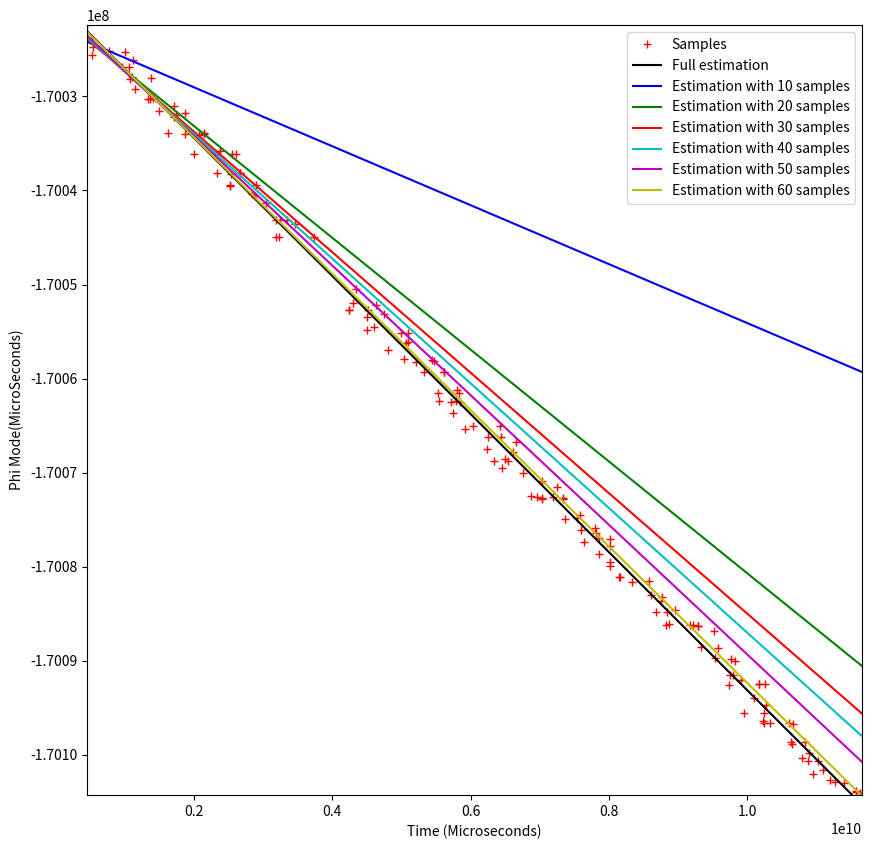
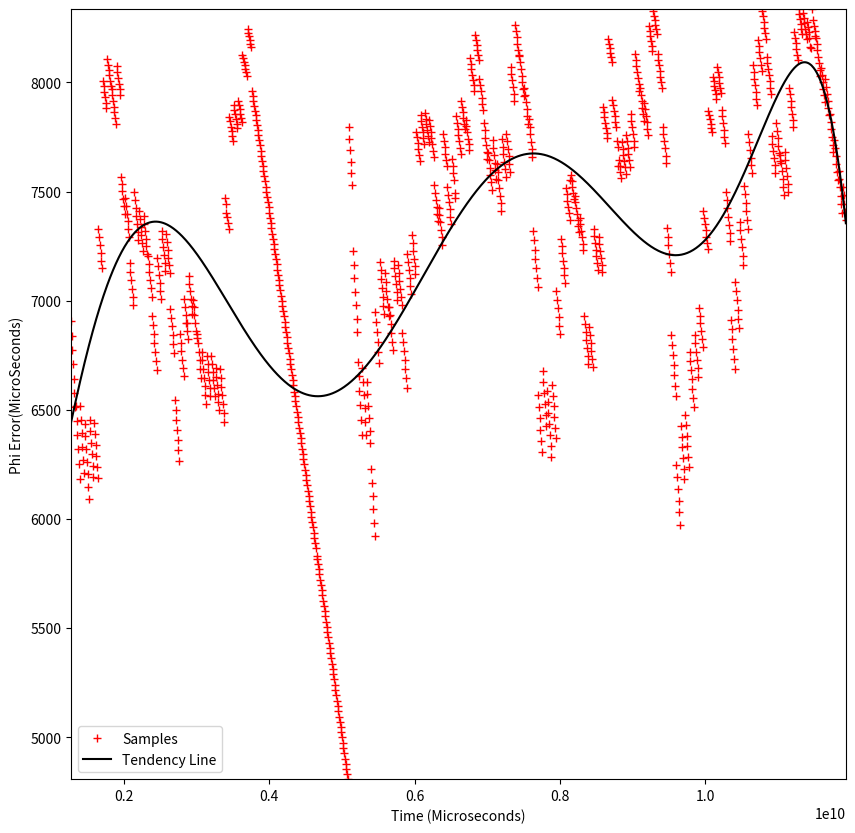

Recreate these plots in Python, in order.
import csv
import matplotlib.pyplot as plt
import numpy as np

mode = [-170022425.000000, -170023350.000000, -170023881.000000, -170024736.000000, -170025162.000000, -170025238.000000, -170025575.000000, -170025207.000000, -170026180.000000, -170026887.000000, -170026836.000000, -170028102.000000, -170027963.000000, -170028050.000000, -170029195.000000, -170030230.000000, -170030194.000000, -170030290.000000, -170030971.000000, -170031596.000000, -170031797.000000, -170031962.000000, -170032228.000000, -170033877.000000, -170033932.000000, -170033948.000000, -170033984.000000, -170034074.000000, -170035815.000000, -170036080.000000, -170036138.000000, -170036120.000000, -170036129.000000, -170038191.000000, -170038191.000000, -170038236.000000, -170038181.000000, -170039488.000000, -170039370.000000, -170039472.000000, -170040379.000000, -170040544.000000, -170041378.000000, -170043128.000000, -170043143.000000, -170043145.000000, -170043520.000000, -170044926.000000, -170044949.000000, -170044980.000000, -170050514.000000, -170051953.000000, -170052174.000000, -170052728.000000, -170052671.000000, -170052728.000000, -170053160.000000, -170053444.000000, -170054496.000000, -170054840.000000, -170055123.000000, -170055161.000000, -170056090.000000, -170056199.000000, -170056937.000000, -170057870.000000, -170058030.000000, -170058120.000000, -170058215.000000, -170059281.000000, -170059264.000000, -170059264.000000, -170061259.000000, -170061501.000000, -170062355.000000, -170061513.000000, -170062403.000000, -170062477.000000, -170062498.000000, -170063632.000000, -170065074.000000, -170065072.000000, -170065379.000000, -170066166.000000, -170066187.000000, -170066724.000000, -170067527.000000, -170067822.000000, -170068509.000000, -170068796.000000, -170068799.000000, -170069472.000000, -170070058.000000, -170070840.000000, -170071519.000000, -170072533.000000, -170072628.000000, -170072646.000000, -170072715.000000, -170072717.000000, -170072779.000000, -170072755.000000, -170074542.000000, -170074871.000000, -170074908.000000, -170075920.000000, -170076118.000000, -170076472.000000, -170076962.000000, -170077011.000000, -170077343.000000, -170077834.000000, -170078612.000000, -170079552.000000, -170079930.000000, -170081075.000000, -170081149.000000, -170081537.000000, -170081616.000000, -170082981.000000, -170083191.000000, -170083598.000000, -170084814.000000, -170084655.000000, -170084858.000000, -170086124.000000, -170086164.000000, -170086200.000000, -170086187.000000, -170086290.000000, -170086290.000000, -170086829.000000, -170088552.000000, -170088620.000000, -170089751.000000, -170089808.000000, -170090033.000000, -170091555.000000, -170091556.000000, -170092026.000000, -170092543.000000, -170092523.000000, -170092509.000000, -170092473.000000, -170093960.000000, -170094697.000000, -170095522.000000, -170095611.000000, -170096453.000000, -170096626.000000, -170096673.000000, -170096664.000000, -170096752.000000, -170098604.000000, -170098630.000000, -170098879.000000, -170099804.000000, -170100394.000000, -170100671.000000, -170100656.000000, -170101614.000000, -170102075.000000, -170102683.000000, -170102905.000000, -170102952.000000, -170103841.000000, -170104006.000000, -170104090.000000, -170104295.000000]
t = [452632840.000000, 375832840.000000, 503732840.000000, 537932840.000000, 320532840.000000, 998332840.000000, 530762840.000000, 775812840.000000, 1122952840.000000, 1062842840.000000, 963512840.000000, 1076152840.000000, 1100012840.000000, 1376292840.000000, 1139332840.000000, 1366662840.000000, 1399022840.000000, 1328672840.000000, 1710732840.000000, 1492102840.000000, 1868532960.000000, 1742782840.000000, 1708682840.000000, 1623582840.000000, 2150032840.000000, 2144912840.000000, 1872622840.000000, 2076302836.000000, 2379922840.000000, 2004412840.000000, 2542432840.000000, 2599162960.000000, 2321142840.000000, 2667052840.000000, 2667052840.000000, 2533212840.000000, 2327282840.000000, 2513752840.000000, 2515802840.000000, 2891822840.000000, 2833962840.000000, 2879532965.000000, 3034362840.000000, 3190932840.000000, 3340542840.000000, 3248172840.000000, 3462502840.000000, 3226462840.000000, 3181712840.000000, 3736732840.000000, 4348472840.000000, 4293172840.000000, 4632942840.000000, 4241662840.000000, 4510672996.000000, 4241662840.000000, 4745992840.000000, 4503502840.000000, 4602012840.000000, 4496332840.000000, 5097842840.000000, 4987042840.000000, 5100912965.000000, 5071212965.000000, 4800872965.000000, 5029022840.000000, 5439552840.000000, 5475802840.000000, 5214472840.000000, 5332642840.000000, 5614862840.000000, 5614862840.000000, 5807682840.000000, 5525562840.000000, 5783102840.000000, 5838402840.000000, 5546042840.000000, 5709372840.000000, 5841472961.000000, 5750332840.000000, 6033062840.000000, 6425262840.000000, 5917142840.000000, 6433452840.000000, 6254862840.000000, 6652482961.000000, 6237042840.000000, 6607942840.000000, 6501442840.000000, 6344152840.000000, 6547522840.000000, 6458022840.000000, 6757752840.000000, 7036182840.000000, 7246822840.000000, 6873462840.000000, 7184252840.000000, 6964292840.000000, 7341132840.000000, 7026962840.000000, 7037202840.000000, 7336012840.000000, 7580542840.000000, 7533952840.000000, 7357512840.000000, 7801422840.000000, 7595082840.000000, 7816782840.000000, 7863372965.000000, 8015442840.000000, 7644642071.000000, 8013392965.000000, 7853132961.000000, 8009292840.000000, 8014412840.000000, 8161562840.000000, 8145382836.000000, 8575682840.000000, 8340662840.000000, 8614892840.000000, 8774332961.000000, 8747502840.000000, 8674282965.000000, 8951792840.000000, 8833722840.000000, 8864952840.000000, 9170522840.000000, 9217012840.000000, 8823172840.000000, 9294632965.000000, 9294632965.000000, 9524832961.000000, 9331082840.000000, 9584732961.000000, 9540492840.000000, 9770692840.000000, 9822302840.000000, 9792602840.000000, 9746112840.000000, 9904732840.000000, 9738942836.000000, 10170772840.000000, 10258532840.000000, 10175892964.000000, 10091202840.000000, 10269792840.000000, 9952342840.000000, 10245212964.000000, 10224322840.000000, 10601572840.000000, 10329282840.000000, 10243162840.000000, 10656252964.000000, 10838422840.000000, 10626552840.000000, 10652152840.000000, 10893512840.000000, 10798072840.000000, 10873542840.000000, 11017622840.000000, 11098212840.000000, 10951672840.000000, 11193852840.000000, 11266352964.000000, 11402752840.000000, 11568232840.000000, 11573352840.000000, 11636022840.000000, 11661622840.000000]
print("Mode Samples: " + str(len(mode)))


plt.figure('Mode', figsize=(10,10)) 

fullZ = np.polyfit(t, mode, 1)
fullP = np.poly1d(fullZ)
print("Full estimation. m: " + str(fullZ[0]) + " c: " + str(fullZ[1]))

plt.plot(t, mode,"r+", label="Samples")
plt.plot(t, fullP(t),"k-", label = "Full estimation")

colors = ["b", "g", "r", "c", "m", "y"]
for i in range(10,70,10):
	partialZ = np.polyfit(t[0:i], mode[0:i], 1)
	partialP = np.poly1d(partialZ)
	plt.plot(t, partialP(t), colors[(i-10)//10] + "-", label = "Estimation with " + str(i) + " samples")
	print("Estimation with " + str(i) + " samples. m: " + str(partialZ[0]) + " c: " + str(partialZ[1]) 
		+ ". Difference to full estimation m: " + str(partialZ[0] - fullZ[0]) + " c: " + str(partialZ[1] - fullZ[1	]))
 
plt.xlabel('Time (Microseconds)')
plt.ylabel('Phi Mode(MicroSeconds)')

axes = plt.gca()
axes.set_ylim([min(mode), max(mode)])
axes.set_xlim([t[0], t[-1]])

plt.legend()
plt.savefig('Mode.png')
plt.close()

# ---------- Phi Line Error ------------------ 
t = [1267170633, 1277179440, 1287188251, 1297197059, 1307205869, 1317214682, 1327223486, 1337232291, 1347241096, 1357249904, 1367258716, 1377267528, 1387276340, 1397285149, 1407293961, 1417302770, 1427311581, 1437320399, 1447329216, 1457338035, 1467346855, 1477355676, 1487364495, 1497373317, 1507382136, 1517390957, 1527399779, 1537408600, 1547417420, 1557426241, 1567435070, 1577443892, 1587452710, 1597461531, 1607470350, 1617479179, 1627488000, 1637496825, 1647505647, 1657514470, 1667523288, 1677532107, 1687540930, 1697549753, 1707558572, 1717567398, 1727576225, 1737585054, 1747593885, 1757602716, 1767611542, 1777620365, 1787629198, 1797638032, 1807646863, 1817655696, 1827664524, 1837673358, 1847682187, 1857691022, 1867699855, 1877708695, 1887717527, 1897726359, 1907735191, 1917744024, 1927752853, 1937761680, 1947770504, 1957779329, 1967788157, 1977796986, 1987805816, 1997814643, 2007823464, 2017832288, 2027841115, 2037849942, 2047858770, 2057867602, 2067876430, 2077885265, 2087894099, 2097902932, 2107911759, 2117920593, 2127929431, 2137938257, 2147947085, 2157955915, 2167964753, 2177973584, 2187982421, 2197991254, 2208000087, 2218008922, 2228017760, 2238026597, 2248035430, 2258044265, 2268053102, 2278061943, 2288070790, 2298079632, 2308088483, 2318097324, 2328106169, 2338115009, 2348123851, 2358132689, 2368141529, 2378150371, 2388159213, 2398168054, 2408176893, 2418185733, 2428194572, 2438203409, 2448212239, 2458221072, 2468229907, 2478238740, 2488247575, 2498256411, 2508265248, 2518274083, 2528282913, 2538291746, 2548300577, 2558309410, 2568318243, 2578327074, 2588335904, 2598344736, 2608353570, 2618362400, 2628371227, 2638380058, 2648388884, 2658397710, 2668406541, 2678415366, 2688424189, 2698433014, 2708441839, 2718450661, 2728459484, 2738468306, 2748477120, 2758485932, 2768494750, 2778503565, 2788512374, 2798521190, 2808530006, 2818538823, 2828547639, 2838556455, 2848565265, 2858574073, 2859778627, 2868582886, 2878591702, 2888600513, 2898609326, 2908618138, 2918626954, 2928635765, 2938644579, 2948653393, 2958662206, 2968671020, 2978679832, 2988688644, 2998697458, 3008706266, 3018715072, 3028723885, 3038732698, 3048741506, 3058750313, 3068759118, 3078767923, 3088776730, 3098785533, 3108794340, 3118803140, 3128811944, 3138820745, 3148829543, 3158838345, 3168847149, 3178855956, 3188864761, 3198873562, 3208882369, 3218891166, 3228899964, 3238908762, 3248917567, 3258926371, 3268935172, 3278943980, 3288952782, 3298961583, 3308970384, 3318979194, 3328988007, 3338996815, 3349005626, 3359014444, 3369023263, 3379032086, 3389040910, 3399049732, 3409058557, 3419067379, 3429076208, 3439085033, 3449093858, 3459102686, 3469111515, 3479120345, 3489129172, 3499138003, 3509146840, 3519155670, 3529164510, 3539173353, 3549182196, 3559191035, 3569199874, 3579208722, 3589217565, 3599226408, 3609235250, 3619244094, 3629252943, 3639261796, 3649270642, 3659279494, 3669288349, 3679297200, 3689306055, 3699314905, 3709323752, 3719332600, 3729341445, 3739350294, 3749359138, 3759367987, 3769376831, 3779385674, 3789394520, 3799403372, 3809412218, 3819421077, 3829429936, 3839438794, 3849447645, 3859456493, 3869465335, 3879474178, 3889483021, 3899491872, 3909500725, 3919509571, 3929518416, 3939527264, 3949536115, 3959544958, 3969553801, 3979562648, 3989571499, 3999580349, 4009589200, 4019598048, 4029606897, 4039615742, 4049624587, 4059633438, 4069642286, 4079651140, 4089659989, 4099668839, 4109677688, 4119686540, 4129695388, 4139704232, 4149713079, 4159721930, 4169730780, 4179739630, 4189748478, 4199757332, 4209766191, 4219775046, 4229783918, 4239792788, 4249801657, 4259810529, 4269819400, 4279828257, 4289837112, 4299845964, 4309854814, 4319863666, 4329872519, 4339881373, 4349890229, 4359899083, 4369907939, 4379916791, 4389925649, 4399934507, 4409943369, 4419952232, 4429961093, 4439969957, 4449978823, 4459987690, 4469996558, 4480005424, 4490014291, 4500023153, 4510032013, 4520040876, 4530049741, 4540058603, 4550067466, 4560076331, 4570085194, 4580094058, 4590102924, 4600111790, 4610120656, 4620129519, 4630138383, 4640147242, 4650156164, 4660164968, 4670173830, 4680182696, 4690191555, 4700200418, 4710209277, 4720218140, 4730227003, 4740235869, 4750244731, 4760253594, 4770262454, 4780271310, 4790280167, 4800289029, 4810297886, 4820306738, 4830315591, 4840324446, 4850333305, 4860342167, 4870351029, 4880359890, 4890368751, 4900377608, 4910386469, 4920395323, 4930404182, 4940413040, 4950421899, 4960430762, 4970439622, 4980448481, 4990457344, 5000466200, 5010475067, 5020483926, 5030492790, 5040501656, 5050510518, 5060519388, 5070528255, 5080537123, 5090545997, 5100554860, 5110563724, 5120572582, 5130581447, 5140590314, 5150599177, 5160608038, 5170616903, 5180625766, 5190634621, 5200643476, 5210652339, 5220661201, 5230670061, 5240678921, 5250687784, 5260696646, 5270705510, 5280714371, 5290723235, 5300732094, 5310740958, 5320749814, 5330758673, 5340767529, 5350776390, 5360785250, 5370794107, 5380802967, 5390811829, 5400820688, 5410829547, 5420838401, 5430847259, 5440856115, 5450864972, 5460873831, 5470882692, 5480891549, 5490900412, 5500909274, 5510918134, 5520926993, 5530935855, 5540944719, 5550953580, 5560962443, 5570971302, 5580980160, 5590989015, 5600997870, 5611006727, 5621015586, 5631024444, 5641033295, 5651042154, 5661051012, 5671059863, 5681068722, 5691077580, 5701086433, 5711095289, 5721104141, 5731112999, 5741121860, 5751130712, 5761139565, 5771148416, 5781157275, 5791166131, 5801174984, 5811183844, 5821192700, 5831201558, 5841210415, 5851219277, 5861228134, 5871236998, 5881245863, 5891254729, 5901263589, 5911272452, 5921281316, 5931290177, 5941299045, 5951307907, 5961316773, 5971325638, 5981334504, 5991343361, 6001352223, 6011361079, 6021369937, 6031378795, 6041387657, 6051396522, 6061405381, 6071414245, 6081423105, 6091431967, 6101440827, 6111449690, 6121458545, 6131467405, 6141476267, 6151485121, 6161493974, 6171502828, 6181511685, 6191520546, 6201529401, 6211538259, 6221547115, 6231555974, 6241564830, 6251573683, 6261582537, 6271591398, 6281600255, 6291609110, 6301617967, 6311626824, 6321635679, 6331644539, 6341653394, 6351662251, 6361671110, 6371679972, 6381688828, 6391697681, 6401706534, 6411715386, 6421724244, 6431733103, 6441741957, 6451750817, 6461759667, 6471768519, 6481777377, 6491786231, 6501795089, 6511803943, 6521812803, 6531821662, 6541830515, 6551839483, 6561848226, 6571857088, 6581865942, 6591874799, 6601883658, 6611892513, 6621901375, 6631910237, 6641919097, 6651927953, 6661936807, 6671945664, 6681954519, 6691963379, 6701972237, 6711981089, 6721989944, 6731998802, 6742007657, 6752016513, 6762025370, 6772034223, 6782043077, 6792051933, 6802060788, 6812069638, 6822078493, 6832087343, 6842096194, 6852105050, 6862113900, 6872122751, 6882131606, 6892140462, 6902149312, 6912158163, 6922167009, 6932175861, 6942184709, 6952193563, 6962202412, 6972211263, 6982220108, 6992228959, 7002237809, 7012246653, 7022255500, 7032264345, 7042273196, 7052282050, 7062290899, 7072299753, 7082308601, 7092317455, 7102326309, 7112335166, 7122344019, 7132352878, 7142361739, 7152370595, 7162379459, 7172388318, 7182397180, 7192406044, 7202414908, 7212423771, 7222432634, 7232441504, 7242450374, 7252459250, 7262468119, 7272476988, 7282485854, 7292494730, 7302503600, 7312512474, 7322521347, 7332530215, 7342539088, 7352547956, 7362556821, 7372565691, 7382574561, 7392583426, 7402592287, 7412601147, 7422610013, 7432618875, 7442627736, 7452636600, 7462645460, 7472654325, 7482663184, 7492672049, 7502680907, 7512689764, 7522698621, 7532707481, 7542716339, 7552725197, 7562734059, 7572742919, 7582751777, 7592760643, 7602769504, 7612778364, 7622787227, 7632796088, 7642804951, 7652813806, 7662822667, 7672831530, 7682840389, 7692849254, 7702858113, 7712866975, 7722875837, 7732884695, 7742893558, 7752902421, 7762911281, 7772920142, 7782929008, 7792937878, 7802946743, 7812955604, 7822964468, 7832973340, 7842982212, 7852991079, 7862999951, 7873008823, 7883017699, 7893026573, 7903035445, 7913044327, 7923053206, 7933062087, 7943070968, 7953079849, 7963088733, 7973097619, 7983106505, 7993115391, 8003124270, 8013133156, 8023142039, 8033150927, 8043159815, 8053168701, 8063177590, 8073186480, 8083195373, 8093204257, 8103213149, 8113222038, 8123230922, 8133239808, 8143248823, 8153257582, 8163266472, 8173275364, 8183284245, 8193293126, 8203302008, 8213310893, 8223319777, 8233328665, 8243337550, 8253346435, 8263355328, 8273364216, 8283373109, 8293381998, 8303390890, 8313399777, 8323408664, 8333417549, 8343426442, 8353435329, 8363444216, 8373453110, 8383462004, 8393470895, 8403479790, 8413488686, 8423497575, 8433506470, 8443515360, 8453524253, 8463533147, 8473542042, 8483550932, 8493559823, 8503568718, 8513577606, 8523586499, 8533595392, 8543604284, 8553613178, 8563622075, 8573630964, 8583639856, 8593648745, 8603657634, 8613666524, 8623675412, 8633684305, 8643693199, 8653702090, 8663710985, 8673719881, 8683728777, 8693737672, 8703746568, 8713755468, 8723764368, 8733773266, 8743782170, 8753791070, 8763799972, 8773808875, 8783817781, 8793826685, 8803835626, 8813844489, 8823853390, 8833862295, 8843871196, 8853880107, 8863889010, 8873897921, 8883906829, 8893915739, 8903924650, 8913933561, 8923942473, 8933951381, 8943960289, 8953969198, 8963978107, 8973987020, 8983995933, 8994004845, 9004013755, 9014022662, 9024031576, 9034040487, 9044049403, 9054058317, 9064067228, 9074076140, 9084085044, 9094093949, 9104102855, 9114111765, 9124120678, 9134129591, 9144138504, 9154147416, 9164156323, 9174165238, 9184174154, 9194183064, 9204191973, 9214200884, 9224209795, 9234218712, 9244227625, 9254236538, 9264245446, 9274254357, 9284263271, 9294272189, 9304281107, 9314290020, 9324298935, 9334307845, 9344316756, 9354325666, 9364334575, 9374343485, 9384352403, 9394361317, 9404370233, 9414379145, 9424388059, 9434396977, 9444405891, 9454414807, 9464423719, 9474432636, 9484441553, 9494450469, 9504459386, 9514468296, 9524477210, 9534486121, 9544495030, 9554503941, 9564512852, 9574521763, 9584530671, 9594539578, 9604548487, 9614557398, 9624566308, 9634575212, 9644584120, 9654593023, 9664601931, 9674610840, 9684619742, 9694628647, 9704637545, 9714646445, 9724655350, 9734664252, 9744673156, 9754682061, 9764690962, 9774699863, 9784708764, 9794717661, 9804726556, 9814735452, 9824744342, 9834753238, 9844762136, 9854771031, 9864779926, 9874788824, 9884797726, 9894806620, 9904815519, 9914824417, 9924833316, 9934842214, 9944851105, 9954859998, 9964868895, 9974877784, 9984886679, 9994895571, 10004904463, 10014913353, 10024922246, 10034931139, 10044940025, 10054948910, 10064957802, 10074966692, 10084975579, 10094984466, 10104993356, 10115002244, 10125011133, 10135020020, 10145028907, 10155037794, 10165046683, 10175055570, 10185064461, 10195073354, 10205082242, 10215091131, 10225100022, 10235108917, 10245117813, 10255126703, 10265135594, 10275144485, 10285153375, 10295162263, 10305171154, 10315180041, 10325188927, 10335197810, 10345206696, 10355215587, 10365224476, 10375233371, 10385242259, 10395251144, 10405260025, 10415268909, 10425277792, 10435286670, 10445295550, 10455304422, 10465313308, 10475322182, 10485331056, 10495339933, 10505348811, 10515357683, 10525366558, 10535375436, 10545384314, 10555393193, 10565402065, 10575410934, 10585419811, 10595428684, 10605437553, 10615446432, 10625455305, 10635464180, 10645473049, 10655481925, 10665490794, 10675499666, 10685508541, 10695517415, 10705526284, 10715535156, 10725544025, 10735552901, 10745561777, 10755570651, 10765579526, 10775588403, 10785597273, 10795606149, 10805615024, 10815623901, 10825632774, 10835641652, 10845650525, 10855659403, 10865668278, 10875677159, 10885686038, 10895694917, 10905703793, 10915712672, 10925721544, 10935730422, 10945739294, 10955748173, 10965757047, 10975765925, 10985774802, 10995783679, 11005792554, 11015801430, 11025810306, 11035819185, 11045828057, 11055836934, 11065845807, 11075854678, 11085863546, 11095872418, 11105881295, 11115890170, 11125899047, 11135907923, 11145916791, 11155925666, 11165934533, 11175943399, 11185952267, 11195961143, 11205970015, 11215978884, 11225987755, 11235996627, 11246005500, 11256014367, 11266023239, 11276032107, 11286040976, 11296049844, 11306058714, 11316067585, 11326076451, 11336085322, 11346094191, 11356103064, 11366111933, 11376120802, 11386129673, 11396138545, 11406147415, 11416156291, 11426165161, 11436174034, 11446182958, 11456191774, 11466200639, 11486218369, 11496227242, 11506236119, 11516244989, 11526253859, 11536262730, 11546271605, 11556280475, 11566289346, 11576298222, 11586307102, 11596315981, 11606324859, 11616333734, 11626342610, 11636351482, 11646360354, 11656369232, 11666378104, 11676386979, 11686395850, 11696404723, 11706413595, 11716422469, 11726431339, 11736440205, 11746449072, 11756457945, 11766466814, 11776475682, 11786484548, 11796493415, 11806502286, 11816511151, 11826520022, 11836528888, 11846537755, 11856546621, 11866555486, 11876564351, 11886573213, 11896582073, 11906590932, 11916599792, 11926608654, 11936617518]
error = [6907, 6840, 6775, 6709, 6643, 6578, 6512, 6517, 6451, 6385, 6319, 6252, 6185, 6516, 6455, 6392, 6331, 6270, 6209, 6437, 6379, 6322, 6263, 6206, 6148, 6090, 6454, 6402, 6350, 6297, 6245, 6192, 6441, 6390, 6339, 6288, 6237, 6186, 7330, 7293, 7256, 7220, 7183, 7148, 8007, 7984, 7957, 7933, 7908, 7883, 8106, 8081, 8058, 8033, 8009, 7986, 7969, 7942, 7916, 7890, 7863, 7836, 7809, 8074, 8047, 8021, 7995, 7969, 7943, 7569, 7535, 7501, 7467, 7432, 7397, 7470, 7435, 7399, 7364, 7328, 7293, 7171, 7132, 7096, 7056, 7018, 6979, 7497, 7461, 7424, 7387, 7350, 7313, 7277, 7410, 7374, 7338, 7301, 7265, 7229, 7388, 7353, 7318, 7283, 7250, 7215, 7206, 7169, 7132, 7094, 7057, 7019, 6932, 6890, 6849, 6807, 6766, 6724, 6683, 7195, 7158, 7120, 7083, 7045, 7008, 7319, 7281, 7245, 7210, 7173, 7137, 7307, 7271, 7234, 7198, 7162, 7126, 6963, 6922, 6883, 6842, 6802, 6760, 6546, 6500, 6453, 6406, 6360, 6314, 6267, 6848, 6808, 6769, 6730, 6691, 6653, 7008, 6973, 6936, 6900, 6896, 6863, 6827, 7114, 7079, 7045, 7010, 6975, 6941, 7005, 6970, 6935, 6898, 6863, 6828, 6846, 6806, 6766, 6727, 6687, 6647, 6767, 6728, 6688, 6647, 6608, 6567, 6527, 6748, 6710, 6673, 6637, 6601, 6563, 6745, 6709, 6673, 6636, 6599, 6562, 6690, 6651, 6614, 6575, 6536, 6498, 6689, 6648, 6607, 6567, 6526, 6484, 6445, 7470, 7441, 7402, 7385, 7357, 7330, 7844, 7822, 7798, 7776, 7754, 7731, 7896, 7875, 7854, 7834, 7812, 7792, 7916, 7896, 7877, 7857, 7838, 7818, 8128, 8111, 8095, 8079, 8063, 8046, 8031, 8246, 8229, 8213, 8196, 8178, 8163, 7959, 7937, 7915, 7892, 7871, 7849, 7828, 7806, 7784, 7760, 7736, 7713, 7688, 7664, 7641, 7617, 7594, 7570, 7547, 7523, 7499, 7475, 7451, 7428, 7403, 7379, 7356, 7333, 7308, 7284, 7260, 7237, 7214, 7190, 7167, 7143, 7119, 7095, 7071, 7048, 7023, 6999, 6975, 6951, 6928, 6904, 6879, 6856, 6832, 6807, 6783, 6759, 6734, 6710, 6686, 6662, 6638, 6612, 6584, 6564, 6540, 6516, 6491, 6467, 6443, 6419, 6395, 6371, 6346, 6322, 6299, 6274, 6251, 6226, 6201, 6177, 6154, 6130, 6105, 6081, 6058, 6034, 6010, 5987, 5962, 5938, 5914, 5890, 5867, 5830, 5817, 5794, 5770, 5747, 5722, 5698, 5674, 5650, 5626, 5603, 5578, 5554, 5530, 5506, 5482, 5460, 5433, 5409, 5385, 5361, 5337, 5312, 5289, 5265, 5240, 5216, 5192, 5167, 5143, 5119, 5095, 5071, 5046, 5023, 4999, 4975, 4951, 4927, 4902, 4879, 4856, 4832, 4808, 7795, 7743, 7691, 7638, 7585, 7532, 7227, 7164, 7102, 7041, 6979, 6917, 6856, 6721, 6653, 6586, 6521, 6454, 6387, 6690, 6629, 6568, 6508, 6446, 6387, 6630, 6574, 6517, 6461, 6402, 6346, 6228, 6167, 6105, 6044, 5983, 5921, 6948, 6902, 6855, 6809, 6763, 6717, 7178, 7139, 7098, 7058, 7018, 6978, 6938, 7126, 7087, 7046, 7008, 6970, 6930, 6973, 6934, 6894, 6853, 6813, 6774, 7184, 7148, 7112, 7076, 7039, 7004, 7162, 7126, 7089, 7052, 7016, 6979, 6854, 6813, 6770, 6728, 6686, 6644, 6601, 7214, 7177, 7142, 7106, 7069, 7033, 7299, 7264, 7229, 7193, 7157, 7122, 7775, 7748, 7721, 7695, 7667, 7640, 7850, 7825, 7798, 7772, 7746, 7719, 7862, 7835, 7808, 7781, 7754, 7727, 7828, 7800, 7771, 7744, 7716, 7688, 7660, 7529, 7495, 7463, 7430, 7399, 7366, 7426, 7392, 7359, 7325, 7290, 7257, 7763, 7734, 7704, 7674, 7645, 7616, 7519, 7486, 7452, 7420, 7386, 7353, 7651, 7618, 7587, 7555, 7472, 7492, 7846, 7816, 7788, 7760, 7730, 7702, 7673, 7913, 7888, 7863, 7838, 7812, 7788, 7830, 7802, 7774, 7742, 7719, 7692, 8112, 8087, 8062, 8036, 8012, 7987, 7963, 8219, 8196, 8172, 8149, 8125, 8102, 8016, 7988, 7959, 7931, 7901, 7873, 7815, 7781, 7747, 7715, 7682, 7649, 7679, 7645, 7610, 7576, 7542, 7507, 7737, 7702, 7667, 7632, 7597, 7560, 7626, 7589, 7554, 7518, 7481, 7446, 7410, 7741, 7706, 7672, 7636, 7602, 7569, 7766, 7731, 7696, 7661, 7626, 7591, 8072, 8041, 8010, 7978, 7946, 7913, 8262, 8234, 8207, 8177, 8149, 8121, 8124, 8093, 8062, 8030, 8000, 7968, 7938, 7976, 7944, 7911, 7879, 7845, 7812, 7831, 7796, 7763, 7728, 7693, 7659, 7320, 7278, 7233, 7191, 7148, 7106, 7062, 6566, 6514, 6462, 6409, 6358, 6305, 6677, 6628, 6577, 6529, 6478, 6428, 6588, 6537, 6487, 6436, 6385, 6335, 6284, 6614, 6565, 6517, 6468, 6419, 6371, 7044, 7004, 6966, 6926, 6886, 6846, 7285, 7252, 7218, 7184, 7150, 7116, 7081, 7517, 7488, 7459, 7430, 7400, 7371, 7555, 7575, 7549, 7521, 7495, 7468, 7481, 7454, 7426, 7399, 7371, 7343, 7316, 7378, 7350, 7320, 7292, 7261, 7234, 6932, 6894, 6858, 6821, 6783, 6747, 6710, 6882, 6844, 6807, 6771, 6733, 6695, 7327, 7297, 7265, 7234, 7203, 7171, 7140, 7292, 7260, 7228, 7195, 7164, 7132, 7889, 7865, 7841, 7816, 7792, 7768, 7745, 8199, 8178, 8158, 8137, 8116, 8095, 7920, 7895, 7871, 7847, 7821, 7797, 7731, 7703, 7618, 7647, 7619, 7592, 7563, 7726, 7697, 7668, 7640, 7611, 7582, 7759, 7731, 7702, 7673, 7644, 7615, 7855, 7825, 7794, 7764, 7733, 7704, 8132, 8104, 8077, 8047, 8019, 7992, 7963, 7974, 7944, 7915, 7885, 7855, 7824, 7908, 7879, 7848, 7819, 7789, 7758, 8260, 8237, 8213, 8190, 8168, 8144, 8326, 8305, 8285, 8264, 8243, 8223, 8129, 8104, 8078, 8052, 8027, 8002, 7977, 7798, 7765, 7731, 7698, 7665, 7631, 7334, 7294, 7254, 7214, 7173, 7133, 6844, 6798, 6751, 6704, 6658, 6610, 6564, 6246, 6192, 6138, 6084, 6030, 5974, 6426, 6378, 6329, 6280, 6230, 6181, 6477, 6429, 6382, 6333, 6285, 6237, 6767, 6725, 6682, 6640, 6597, 6554, 6513, 6845, 6805, 6767, 6729, 6690, 6651, 6967, 6932, 6896, 6860, 6824, 6787, 7409, 7381, 7351, 7322, 7294, 7264, 7235, 7871, 7851, 7831, 7811, 7792, 7772, 8024, 8005, 7984, 7964, 7945, 7924, 8071, 8048, 8024, 7999, 7975, 7950, 7876, 7845, 7814, 7783, 7752, 7721, 7497, 7460, 7423, 7386, 7349, 7312, 7274, 6914, 6869, 6824, 6778, 6733, 6688, 7088, 7045, 7002, 6959, 6916, 6873, 7363, 7324, 7284, 7244, 7204, 7164, 7528, 7490, 7450, 7411, 7370, 7331, 7762, 7727, 7692, 7656, 7621, 7585, 8080, 8050, 8017, 7987, 7957, 7925, 7895, 8196, 8168, 8139, 8111, 8082, 8053, 8328, 8303, 8276, 8251, 8225, 8199, 8118, 8091, 8061, 8034, 8005, 7977, 7949, 7754, 7720, 7688, 7653, 7621, 7587, 7814, 7779, 7744, 7710, 7675, 7640, 7670, 7632, 7594, 7558, 7521, 7485, 7682, 7646, 7609, 7573, 7536, 7500, 7976, 7945, 7915, 7886, 7856, 7827, 7796, 8230, 8203, 8179, 8152, 8128, 8102, 8336, 8314, 8290, 8266, 8243, 8220, 8319, 8295, 8273, 8246, 8222, 8198, 8279, 8255, 8231, 8206, 8163, 8157, 8335, 8285, 8260, 8235, 8211, 8206, 8175, 8147, 8117, 8088, 8058, 8029, 8065, 8033, 8002, 7972, 7941, 7910, 8014, 7981, 7948, 7916, 7884, 7852, 7857, 7821, 7786, 7750, 7714, 7680, 7737, 7700, 7664, 7626, 7590, 7553, 7596, 7558, 7519, 7480, 7443, 7404, 7521, 7484, 7445, 7407, 7369]

plt.figure('Mode Error', figsize=(10,10)) 

z = np.polyfit(t, error, 7)
p = np.poly1d(z)

plt.plot(t, error,"r+", label="Samples")
plt.plot(t, p(t),"k-", label = "Tendency Line")

axes = plt.gca()
axes.set_ylim([min(error), max(error)])
axes.set_xlim([t[0], t[-1]])

plt.xlabel('Time (Microseconds)')
plt.ylabel('Phi Error(MicroSeconds)')

plt.legend()
plt.savefig('ModeError.png')
plt.close()
